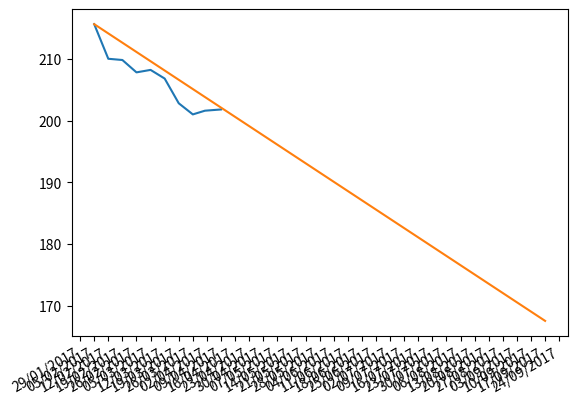

Python code for this plot:
from datetime import datetime, timedelta
from matplotlib import pyplot as plt
import matplotlib.dates as mdates

target_weight = 168.0
weekly_loss_target = 1.5

date_strings = ['05/02/2017', '12/02/2017', '19/02/2017', '26/02/2017', '05/03/2017', '12/03/2017', '19/03/2017', '26/03/2017', '01/04/2017', '09/04/2017']

dates = [datetime.strptime(d, '%d/%m/%Y').date() for d in date_strings]
weights = [215.6, 210.0, 209.8, 207.8, 208.2, 206.8, 202.8, 201.0, 201.6, 201.8]
target_weights = [weights[0]]
while target_weights[-1] > target_weight:
    target_weights.append(target_weights[-1] - weekly_loss_target)
target_dates = [dates[0] + timedelta(days=7*i) for i in range(len(target_weights))]
#target_weights = [weights[0] - (weekly_loss_target * i) for i in range(len(dates))]
plt.gca().xaxis.set_major_formatter(mdates.DateFormatter('%d/%m/%Y'))
plt.gca().xaxis.set_major_locator(mdates.WeekdayLocator(byweekday=mdates.SU))

plt.plot(dates, weights)
plt.plot(target_dates, target_weights)
plt.gcf().autofmt_xdate()
plt.show()

